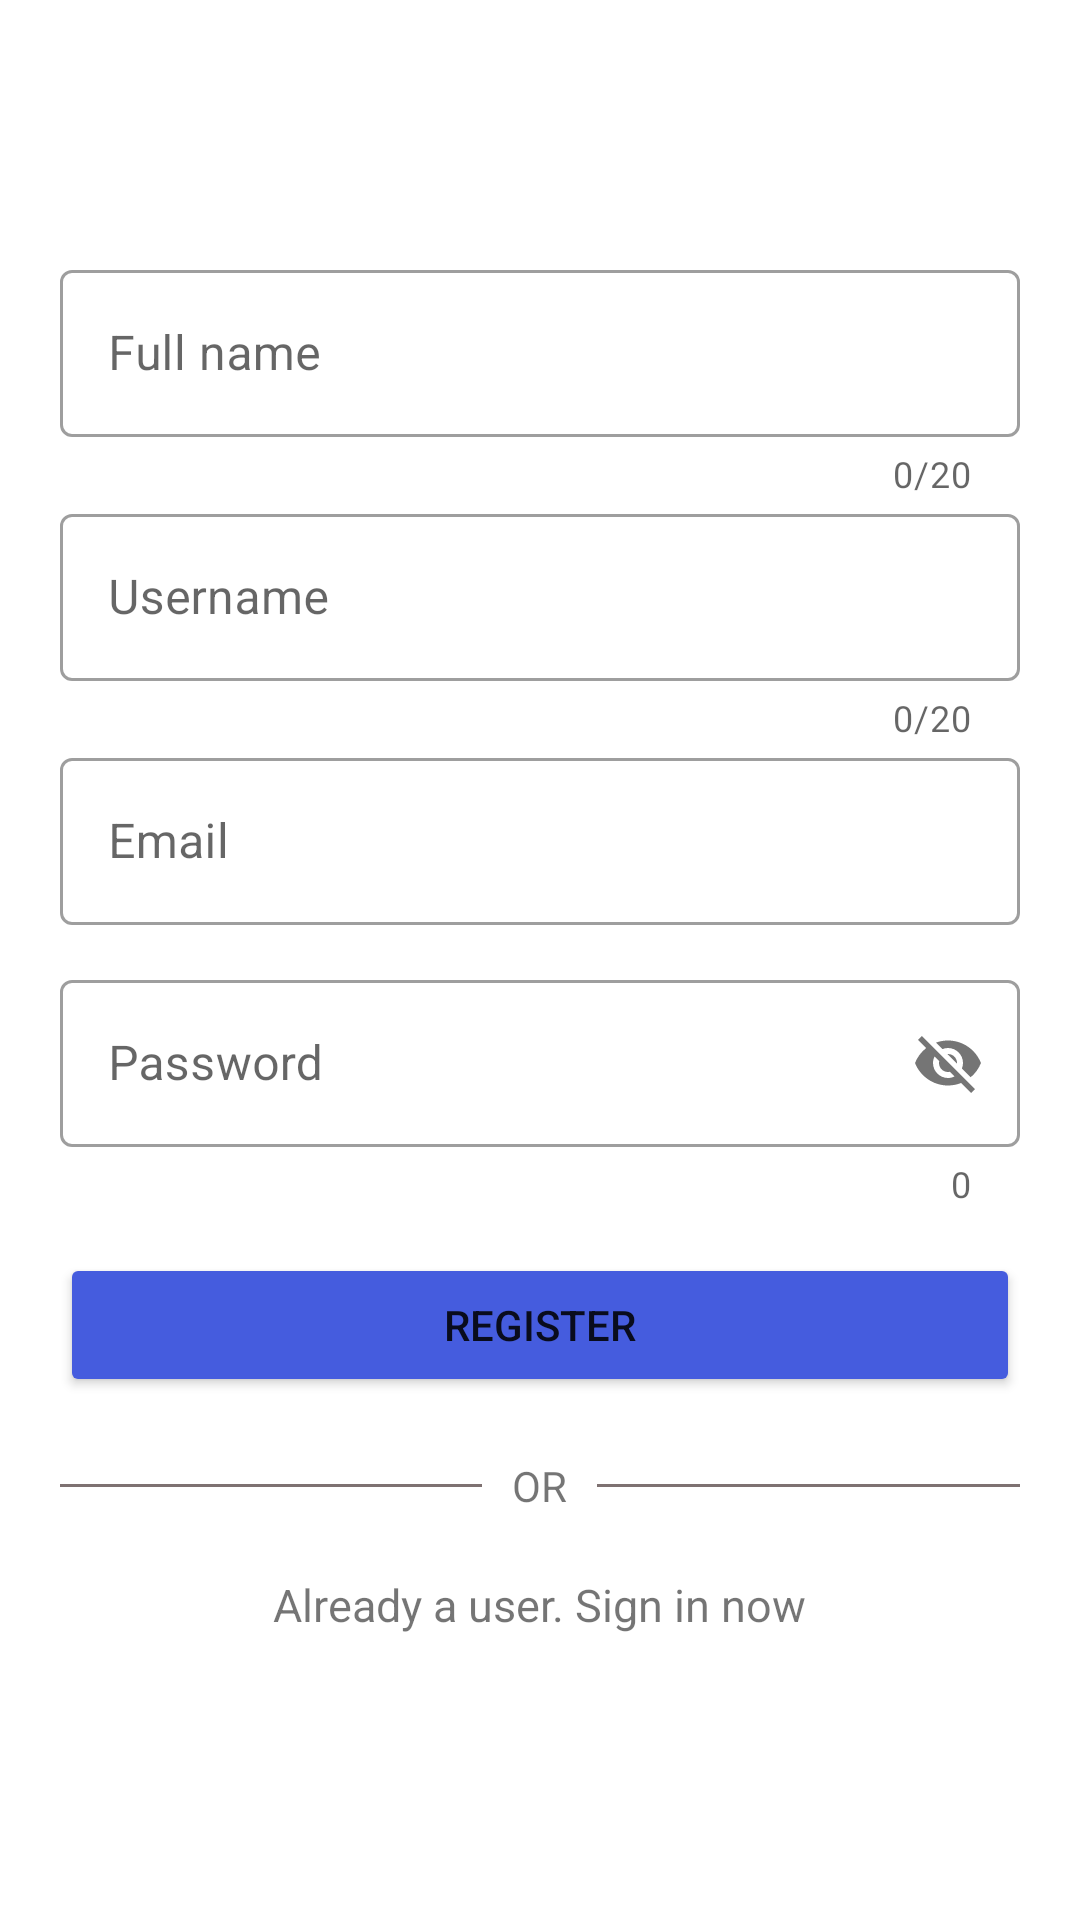

Produce the Android XML layout that renders to this screen, including the resource entries it uses.
<!-- AndroidManifest.xml: application theme Theme.InstagramOfficial -->
<!-- res/layout/activity_register.xml -->
<?xml version="1.0" encoding="utf-8"?>
<LinearLayout xmlns:android="http://schemas.android.com/apk/res/android"
    xmlns:app="http://schemas.android.com/apk/res-auto"
    xmlns:tools="http://schemas.android.com/tools"
    android:layout_width="match_parent"
    android:layout_height="match_parent"
    android:gravity="center"
    android:orientation="vertical"
    tools:context=".StartActivity">

    <com.google.android.material.textfield.TextInputLayout
        android:id="@+id/fullname_field"

        style="@style/Widget.MaterialComponents.TextInputLayout.OutlinedBox"
        android:layout_width="match_parent"
        android:layout_height="wrap_content"
        android:layout_marginHorizontal="20dp"

        app:counterEnabled="true"
        app:counterMaxLength="20"

        >

        <com.google.android.material.textfield.TextInputEditText
            android:id="@+id/fullname"

            android:layout_width="match_parent"
            android:layout_height="match_parent"
            android:hint="Full name"

            android:maxLength="20"

            android:maxLines="1"
            android:singleLine="true" />
    </com.google.android.material.textfield.TextInputLayout>


    <com.google.android.material.textfield.TextInputLayout
        android:id="@+id/user_name_field"

        style="@style/Widget.MaterialComponents.TextInputLayout.OutlinedBox"
        android:layout_width="match_parent"
        android:layout_height="wrap_content"
        android:layout_marginHorizontal="20dp"

        app:counterEnabled="true"
        app:counterMaxLength="20"

        >

        <com.google.android.material.textfield.TextInputEditText
            android:id="@+id/user_name"

            android:layout_width="match_parent"
            android:layout_height="match_parent"
            android:hint="Username"

            android:maxLength="20"

            android:maxLines="1"
            android:singleLine="true"

            />
    </com.google.android.material.textfield.TextInputLayout>


    <com.google.android.material.textfield.TextInputLayout
        android:id="@+id/email_field"

        style="@style/Widget.MaterialComponents.TextInputLayout.OutlinedBox"
        android:layout_width="match_parent"
        android:layout_height="wrap_content"
        android:layout_marginHorizontal="20dp"
        android:paddingBottom="13dp"

        >

        <com.google.android.material.textfield.TextInputEditText
            android:id="@+id/email"

            android:layout_width="match_parent"
            android:layout_height="match_parent"
            android:hint="Email"

            android:maxLines="1"
            android:singleLine="true"

            />
    </com.google.android.material.textfield.TextInputLayout>


    <com.google.android.material.textfield.TextInputLayout
        android:id="@+id/password_field"

        style="@style/Widget.MaterialComponents.TextInputLayout.OutlinedBox"
        android:layout_width="match_parent"
        android:layout_height="wrap_content"
        android:layout_marginHorizontal="20dp"


        app:counterEnabled="true"

        app:passwordToggleEnabled="true">

        <com.google.android.material.textfield.TextInputEditText
            android:id="@+id/password"

            android:layout_width="match_parent"
            android:layout_height="match_parent"
            android:hint="Password"

            android:maxLines="1"
            android:singleLine="true"

            />
    </com.google.android.material.textfield.TextInputLayout>


    <Button
        android:id="@+id/register_bt"
        android:layout_width="match_parent"
        android:layout_height="wrap_content"
        android:layout_marginHorizontal="20dp"
        android:layout_marginTop="15dp"
        android:backgroundTint="@color/colorPrimary"
        android:text="Register" />

    <LinearLayout
        android:layout_width="match_parent"
        android:layout_height="wrap_content"
        android:layout_marginTop="20dp"
        android:gravity="center_vertical"
        android:orientation="horizontal"
        android:paddingHorizontal="20dp"

        >

        <View
            android:layout_width="0dp"
            android:layout_height="1dp"
            android:layout_weight="2"
            android:background="@color/darkerGrey" />

        <TextView
            android:layout_width="wrap_content"
            android:layout_height="wrap_content"
            android:layout_marginHorizontal="10dp"
            android:layout_weight="0"
            android:text="OR" />

        <View
            android:layout_width="0dp"
            android:layout_height="1dp"
            android:layout_weight="2"
            android:background="@color/darkerGrey" />


    </LinearLayout>


    <TextView
        android:id="@+id/sign_in"
        android:layout_width="wrap_content"
        android:layout_height="wrap_content"
        android:layout_marginTop="10dp"
        android:clickable="true"
        android:focusable="true"
        android:padding="10dp"
        android:text="Already a user. Sign in now"
        android:textSize="15sp" />


</LinearLayout>
<!-- resources referenced by this layout -->
<resources>
  <color name="colorPrimary">#455cde</color>
  <color name="darkerGrey">#7E7171</color>
  <style name="Theme.InstagramOfficial" parent="Theme.MaterialComponents.DayNight.DarkActionBar">
          
          <item name="colorPrimary">@color/purple_500</item>
          <item name="colorPrimaryVariant">@color/purple_700</item>
          <item name="colorOnPrimary">@color/white</item>
          
          <item name="colorSecondary">@color/teal_200</item>
          <item name="colorSecondaryVariant">@color/teal_700</item>
          <item name="colorOnSecondary">@color/black</item>
          
          <item name="android:statusBarColor" tools:targetApi="l">?attr/colorPrimaryVariant</item>
          
      </style>
  <color name="white">#FFFFFFFF</color>
  <color name="teal_200">#c2bdbf</color>
  <color name="teal_700">#FF018786</color>
  <color name="black">#FF000000</color>
  <!-- not gathered from this repository: default colours our renderer supplied (Android Studio template values) -->
  <color name="purple_500">#FF6200EE</color>
  <color name="purple_700">#FF3700B3</color>
</resources>
